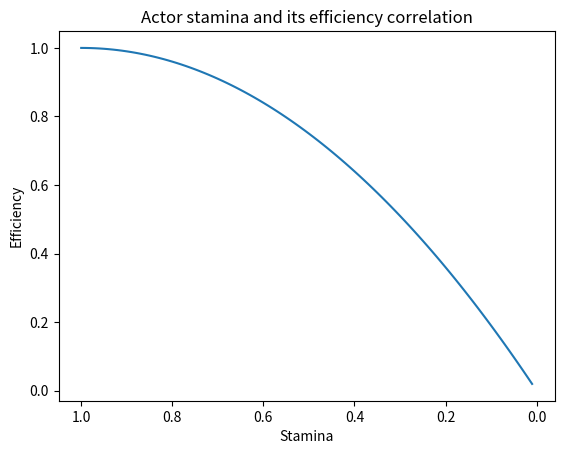

Generate this figure with matplotlib:
import matplotlib.pyplot as plt
import numpy as np


history_stamina = []
history_efficiency = []

for n in np.arange(1.0, 0.0, -0.01):
    history_stamina.append(n)
    history_efficiency.append(1 - (1 - n) ** 2)

plt.title('Actor stamina and its efficiency correlation')
plt.xlabel('Stamina')
plt.ylabel('Efficiency')
plt.plot(history_stamina, history_efficiency)
plt.gca().invert_xaxis()
plt.show()
